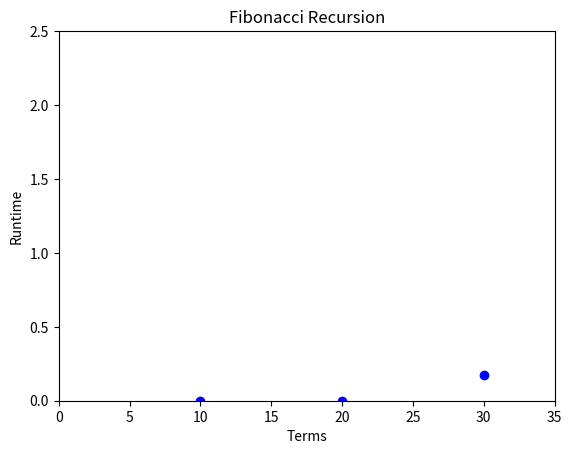

This figure's Python source:
import time
import matplotlib.pyplot as plt


terms = []
timer = []


def recursion1(n):
	
   if n <= 1:
       return n
   else:
       return(recursion1(n-1) + recursion1(n-2))

rterms1 = 10
terms.append(rterms1)

tStart1 = time.time()

for i in range(rterms1):
       print(recursion1(i))

tEnd1 = time.time()

runTime1 = tEnd1 - tStart1
print(runTime1)

timer.append(runTime1)

def recursion2(n):
	
   if n <= 1:
       return n
   else:
       return(recursion2(n-1) + recursion2(n-2))

rterms2 = 20
terms.append(rterms2)

tStart2 = time.time()

for i in range(rterms2):
       print(recursion2(i))

tEnd2 = time.time()

runTime2 = tEnd2 - tStart2
print(runTime2)

timer.append(runTime2)


def recursion3(n):
	
   if n <= 1:
       return n
   else:
       return(recursion3(n-1) + recursion3(n-2))

rterms3 = 30
terms.append(rterms3)

tStart3 = time.time()

for i in range(rterms3):
       print(recursion3(i))

tEnd3 = time.time()

runTime3 = tEnd3 - tStart3
print(runTime3)

timer.append(runTime3)




plt.plot(terms,timer, 'bo')
plt.xlabel('Terms')
plt.ylabel('Runtime')
plt.axis([0, 35, 0, 2.5])
plt.title("Fibonacci Recursion")
plt.show()
